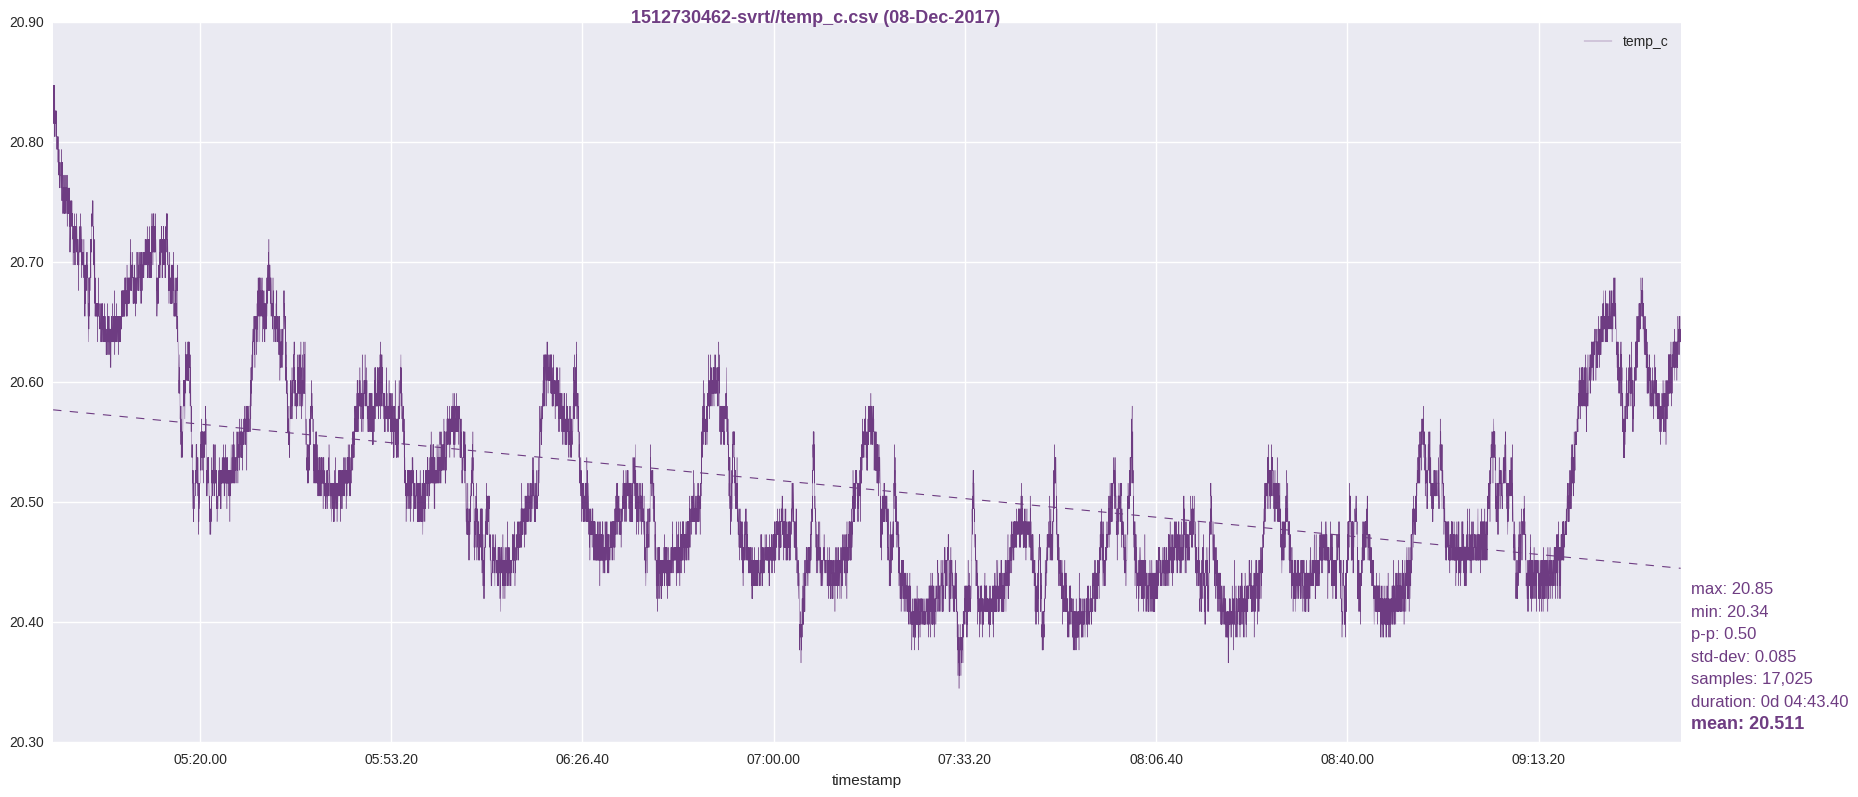

The data file committed next to this chart (first rows):
timestamp, temp_c
1512730464, 20.83
1512730465, 20.85
1512730466, 20.85
1512730467, 20.84
1512730468, 20.83
1512730469, 20.82
1512730470, 20.83
1512730471, 20.83
1512730472, 20.83
1512730473, 20.85
1512730474, 20.82
1512730475, 20.84
1512730476, 20.83
1512730477, 20.83
1512730478, 20.83
1512730479, 20.83
1512730480, 20.8
1512730481, 20.85
1512730482, 20.82
1512730483, 20.8
1512730484, 20.83
1512730485, 20.82
1512730486, 20.83
1512730487, 20.82
1512730488, 20.82
1512730489, 20.83
1512730490, 20.83
1512730491, 20.82
1512730492, 20.83
1512730493, 20.82
1512730494, 20.83
1512730495, 20.8
1512730496, 20.83
1512730497, 20.8
1512730498, 20.83
1512730499, 20.82
1512730500, 20.82
1512730501, 20.79
1512730502, 20.8
1512730503, 20.8
1512730504, 20.8
1512730505, 20.8
1512730506, 20.8
1512730507, 20.8
1512730508, 20.8
1512730509, 20.8
1512730510, 20.79
1512730511, 20.8
1512730512, 20.79
1512730513, 20.78
1512730514, 20.78
1512730515, 20.78
1512730516, 20.79
1512730517, 20.8
1512730518, 20.8
1512730519, 20.8
1512730520, 20.79
1512730521, 20.77
1512730522, 20.77
1512730523, 20.78
... 16,965 more rows
